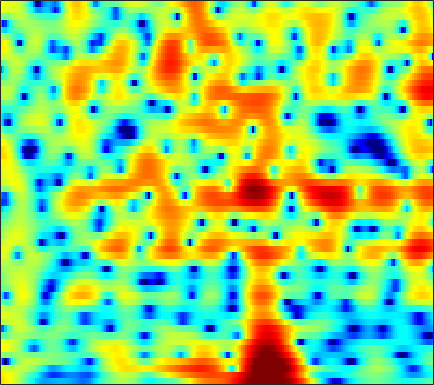

The data file committed next to this chart (first rows):
5.5148, 5.3044, 4.9605, 4.5414, 4.177, 3.6302, 3.0089, 2.4893, 1.7251, 0.8784, -0.04423, -0.78528, -1.8316, -2.9224, -3.76, -4.866, -5.8814, -6.5406, -7.1883, -7.5594, -7.7093, -7.7168, -7.6141, -7.4504
5.214, 5.011, 4.699, 4.34, 4.039, 3.595, 3.102, 2.699, 2.114, 1.476, 0.7791, 0.2183, -0.5805, -1.438, -2.121, -3.087, -4.117, -4.934, -6.083, -7.302, -8.565, -9.509, -10.68, -11.57
2.992, 2.671, 2.357, 2.188, 2.15, 2.185, 2.266, 2.326, 2.37, 2.344, 2.225, 2.064, 1.749, 1.316, 0.9073, 0.249, -0.5427, -1.234, -2.282, -3.473, -4.773, -5.773, -6.986, -7.798
-7.113, -11.95, -29.28, -12.15, -7.574, -4.043, -1.82, -0.6413, 0.5013, 1.278, 1.787, 2.03, 2.206, 2.244, 2.199, 2.062, 1.858, 1.673, 1.395, 1.104, 0.8076, 0.5936, 0.3353, 0.1192
0.8647, 0.5278, 0.241, 0.1655, 0.2234, 0.39, 0.5738, 0.6799, 0.7443, 0.7025, 0.5632, 0.4065, 0.155, -0.1067, -0.2807, -0.4493, -0.5265, -0.5232, -0.4545, -0.3416, -0.225, -0.1525, -0.08648, -0.06658
4.604, 4.388, 4.078, 3.735, 3.45, 3.016, 2.491, 2.016, 1.23, 0.2236, -1.071, -2.28, -4.289, -6.826, -8.924, -10.69, -9.519, -7.679, -5.413, -3.668, -2.396, -1.712, -1.105, -0.7931
4.099, 3.863, 3.573, 3.304, 3.098, 2.787, 2.392, 2.021, 1.393, 0.5749, -0.4498, -1.361, -2.735, -4.179, -5.106, -5.746, -5.466, -4.789, -3.686, -2.656, -1.81, -1.322, -0.8856, -0.6972
-1.187, -1.462, -1.199, -0.4979, 0.09349, 0.7844, 1.282, 1.516, 1.637, 1.571, 1.344, 1.097, 0.7067, 0.299, 0.01569, -0.2912, -0.5009, -0.5823, -0.5896, -0.5263, -0.419, -0.328, -0.2143, -0.1399
-9.695, -10.18, -6.109, -2.751, -1.002, 0.6282, 1.689, 2.21, 2.607, 2.73, 2.617, 2.398, 1.963, 1.378, 0.8628, 0.1115, -0.6733, -1.238, -1.857, -2.21, -2.245, -2.074, -1.656, -1.14
2.133, 1.947, 1.957, 2.181, 2.411, 2.708, 2.932, 3.014, 2.978, 2.764, 2.355, 1.903, 1.096, 0.01062, -1.016, -2.731, -5.003, -7.259, -11.45, -17.09, -15.39, -11.39, -7.639, -5.155
3.442, 3.259, 3.077, 2.957, 2.893, 2.815, 2.717, 2.606, 2.373, 2.019, 1.521, 1.038, 0.2311, -0.7734, -1.676, -3.051, -4.603, -5.843, -7.347, -8.27, -8.25, -7.685, -6.525, -5.236
2.48, 2.223, 1.99, 1.896, 1.909, 1.999, 2.11, 2.163, 2.16, 2.019, 1.721, 1.382, 0.7736, 0.007024, -0.6699, -1.669, -2.701, -3.462, -4.371, -5.006, -5.285, -5.245, -4.88, -4.246
-0.4798, -1.476, -2.318, -2.09, -1.286, 0.08823, 1.349, 2.109, 2.834, 3.219, 3.269, 3.1, 2.609, 1.821, 1.032, -0.2847, -1.889, -3.289, -5.417, -7.621, -9.171, -9.249, -7.953, -6.03
-3.68, -6.37, -10.94, -9.181, -5.286, -1.512, 0.9829, 2.289, 3.462, 4.125, 4.346, 4.25, 3.787, 2.934, 2.06, 0.5055, -1.509, -3.368, -6.502, -10.54, -14.47, -14.7, -11.81, -8.802
-1.151, -1.009, -0.6965, -0.1223, 0.4887, 1.411, 2.315, 2.911, 3.502, 3.823, 3.868, 3.716, 3.257, 2.49, 1.723, 0.4283, -1.165, -2.504, -4.515, -6.75, -9.111, -10.92, -13.41, -15.08
-0.6765, -0.03772, 0.7022, 1.361, 1.803, 2.334, 2.788, 3.049, 3.287, 3.379, 3.298, 3.116, 2.71, 2.106, 1.509, 0.5444, -0.6498, -1.679, -3.214, -4.995, -7.073, -8.791, -11.11, -12.64
-0.4832, 0.1375, 0.8328, 1.4, 1.751, 2.136, 2.426, 2.573, 2.694, 2.725, 2.653, 2.52, 2.237, 1.841, 1.453, 0.8334, 0.07746, -0.5863, -1.525, -2.523, -3.551, -4.282, -5.093, -5.709
0.2586, 0.6894, 1.122, 1.425, 1.579, 1.711, 1.79, 1.845, 1.906, 1.96, 1.999, 2.006, 1.947, 1.807, 1.64, 1.309, 0.9003, 0.5037, -0.1168, -0.7885, -1.525, -2.126, -2.958, -3.801
1.723, 1.849, 1.831, 1.587, 1.281, 0.7753, 0.2781, 0.0425, 0.006096, 0.2919, 0.7802, 1.179, 1.64, 1.923, 2.014, 1.974, 1.775, 1.548, 1.11, 0.5625, -0.06954, -0.6205, -1.483, -2.5
3.421, 3.336, 2.894, 1.971, 0.8696, -1.337, -4.76, -8.182, -9.207, -4.98, -1.691, -0.07105, 1.339, 2.112, 2.372, 2.394, 2.108, 1.818, 1.373, 0.8786, 0.4152, 0.08881, -0.4113, -1.06
3.351, 3.6, 3.562, 3.076, 2.388, 1.041, -0.668, -1.768, -2.067, -0.9958, 0.4002, 1.23, 1.83, 1.906, 1.592, 0.7464, -0.6, -1.818, -3.269, -3.986, -3.804, -3.335, -2.733, -2.412
1.365, 2.231, 2.981, 3.358, 3.449, 3.396, 3.262, 3.126, 2.967, 2.881, 2.753, 2.578, 2.111, 1.244, 0.2472, -1.612, -4.384, -7.563, -14.42, -19.16, -11.55, -8.721, -6.715, -5.85
0.2552, 1.107, 2.002, 2.662, 3.021, 3.342, 3.519, 3.562, 3.515, 3.346, 3.04, 2.693, 2.095, 1.256, 0.4901, -0.7639, -2.103, -3.195, -4.453, -5.266, -5.635, -5.702, -5.909, -6.454
-0.3979, 0.2234, 0.9785, 1.624, 2.027, 2.448, 2.713, 2.841, 2.901, 2.81, 2.587, 2.329, 1.868, 1.31, 0.8347, 0.1038, -0.6502, -1.179, -1.866, -2.427, -2.932, -3.275, -3.724, -4.279
-1.643, -1.036, -0.2654, 0.4212, 0.8732, 1.386, 1.776, 1.985, 2.131, 2.138, 2.002, 1.813, 1.43, 0.9411, 0.5249, -0.06983, -0.6863, -1.089, -1.575, -1.93, -2.144, -2.238, -2.249, -2.198
-3.598, -2.823, -1.857, -0.9606, -0.3404, 0.3895, 1.013, 1.362, 1.655, 1.774, 1.68, 1.48, 1.026, 0.3636, -0.2472, -1.134, -2.111, -2.792, -3.462, -3.769, -3.537, -3.12, -2.358, -1.468
-6.51, -5.617, -4.441, -3.162, -2.186, -0.9388, 0.1119, 0.7513, 1.376, 1.676, 1.656, 1.419, 0.8315, -0.1132, -1.099, -2.821, -5.112, -7.41, -11.03, -12.74, -9.802, -7.092, -4.185, -1.941
-10.93, -11.82, -11.49, -8.584, -6.053, -3.228, -1.146, -0.02012, 1.018, 1.541, 1.633, 1.422, 0.8064, -0.1859, -1.179, -2.95, -4.989, -6.865, -9.281, -10.23, -8.417, -6.427, -3.906, -1.782
-8.586, -10.28, -10.81, -7.679, -4.979, -2.173, -0.1272, 0.9232, 1.825, 2.219, 2.178, 1.886, 1.128, 0.05349, -0.8533, -2.285, -3.635, -4.479, -5.165, -5.183, -4.669, -3.951, -2.843, -1.641
-0.2427, -0.1948, 0.1406, 0.7901, 1.406, 2.258, 2.941, 3.339, 3.554, 3.462, 2.98, 2.399, 1.226, -0.4056, -1.915, -4.365, -7.3, -9.264, -10.31, -8.869, -7.007, -5.816, -4.603, -3.835
2.396, 2.73, 3.165, 3.551, 3.796, 4.043, 4.145, 4.1, 3.867, 3.385, 2.626, 1.844, 0.5474, -1.214, -2.904, -5.67, -9.513, -12.62, -14.09, -11.28, -8.777, -7.666, -7.003, -7.293
2.347, 2.943, 3.512, 3.861, 3.989, 3.985, 3.824, 3.562, 3.091, 2.442, 1.661, 0.9546, -0.08002, -1.201, -2.145, -3.311, -4.469, -5.108, -5.667, -5.781, -5.784, -5.767, -5.993, -6.563
2.771, 3.349, 3.82, 3.982, 3.939, 3.656, 3.17, 2.688, 1.903, 1.029, 0.1233, -0.5653, -1.414, -2.118, -2.577, -3.037, -3.308, -3.418, -3.471, -3.442, -3.417, -3.418, -3.516, -3.708
4.521, 4.752, 4.795, 4.557, 4.181, 3.447, 2.402, 1.478, 0.02219, -1.56, -3.187, -4.238, -5.325, -5.867, -5.799, -5.497, -4.772, -4.213, -3.386, -2.699, -2.081, -1.764, -1.495, -1.444
6.018, 5.899, 5.511, 4.84, 4.121, 2.868, 1.206, -0.3534, -2.878, -6.118, -10.14, -13.49, -17.26, -16.98, -15.16, -12.06, -9.333, -7.349, -5.119, -3.278, -1.895, -1.105, -0.3723, 0.004214
5.97, 5.638, 5.011, 4.128, 3.288, 1.859, 0.0533, -1.63, -4.444, -8.027, -12.84, -17.09, -23.02, -28.09, -34.42, -21.78, -13.98, -10.3, -6.632, -4.015, -2.119, -1.045, -0.01576, 0.638
4.659, 4.24, 3.567, 2.762, 2.062, 0.9626, -0.3225, -1.459, -3.165, -5.131, -7.244, -8.792, -10.7, -11.89, -11.95, -10.56, -8.439, -6.652, -4.514, -2.728, -1.303, -0.4704, 0.3753, 0.9484
2.459, 1.954, 1.294, 0.6836, 0.2621, -0.2387, -0.735, -1.117, -1.66, -2.238, -2.811, -3.212, -3.563, -3.695, -3.541, -3.148, -2.48, -1.894, -1.104, -0.3637, 0.2239, 0.5624, 0.8676, 1.028
-0.7213, -1.643, -2.726, -3.33, -3.327, -2.828, -2.114, -1.559, -0.9578, -0.4752, -0.1159, 0.09196, 0.3508, 0.6095, 0.8009, 1.075, 1.376, 1.569, 1.785, 1.876, 1.824, 1.664, 1.267, 0.6727
-4.609, -6.953, -12.12, -19.17, -13.83, -7.902, -4.461, -2.721, -1.04, 0.1795, 1.082, 1.622, 2.196, 2.649, 2.906, 3.212, 3.41, 3.468, 3.445, 3.237, 2.821, 2.332, 1.364, -0.07596
-4.975, -5.928, -7.256, -7.83, -7.274, -5.625, -3.877, -2.703, -1.42, -0.4093, 0.4159, 0.9468, 1.547, 2.056, 2.387, 2.745, 2.966, 3.059, 3.038, 2.852, 2.471, 2.035, 1.235, 0.16
-3.451, -3.345, -3.264, -3.167, -3.026, -2.772, -2.468, -2.251, -1.961, -1.696, -1.363, -1.074, -0.5621, 0.03019, 0.4911, 1.015, 1.448, 1.683, 1.833, 1.82, 1.641, 1.419, 1.054, 0.6513
-1.043, -0.7392, -0.5435, -0.5316, -0.6513, -1.002, -1.548, -2.14, -3.122, -4.179, -4.964, -4.992, -4.165, -2.792, -1.77, -0.5573, 0.3464, 0.7927, 1.135, 1.179, 0.9853, 0.7349, 0.3381, 0.009719
1.643, 1.892, 2.003, 1.863, 1.567, 0.8908, -0.2301, -1.448, -3.839, -7.791, -16.22, -27.72, -10.55, -5.446, -3.126, -1.127, 0.1076, 0.6558, 0.9735, 0.8348, 0.2339, -0.5538, -2.112, -4.079
1.764, 1.984, 2.154, 2.113, 1.931, 1.458, 0.6615, -0.1358, -1.46, -2.93, -4.168, -4.488, -4.066, -3.088, -2.305, -1.423, -0.769, -0.4597, -0.3207, -0.4997, -1.108, -1.951, -3.758, -6.609
-0.4769, -0.1136, 0.3466, 0.696, 0.8456, 0.8471, 0.6409, 0.3602, -0.1744, -0.7859, -1.417, -1.834, -2.323, -2.698, -2.957, -3.096, -3.105, -2.98, -2.697, -2.39, -2.159, -2.053, -1.972, -1.87
-4.151, -3.079, -1.683, -0.506, 0.1494, 0.729, 0.9966, 0.9902, 0.7561, 0.2536, -0.4698, -1.209, -2.428, -3.958, -5.283, -7.124, -8.257, -7.987, -6.434, -4.648, -3.099, -2.135, -1.079, -0.1755
-10.27, -6.077, -2.697, -0.5861, 0.4858, 1.434, 1.915, 2.032, 1.911, 1.466, 0.6888, -0.1524, -1.68, -3.893, -6.174, -10.83, -17.89, -14.98, -8.929, -5.324, -3.026, -1.786, -0.5504, 0.4125
-2.508, -1.472, -0.09721, 1.018, 1.646, 2.204, 2.471, 2.503, 2.362, 2.038, 1.516, 0.9818, 0.1347, -0.94, -1.778, -2.838, -3.474, -3.552, -3.13, -2.416, -1.745, -1.334, -0.9027, -0.6049
2.357, 2.43, 2.516, 2.536, 2.481, 2.284, 2, 1.76, 1.458, 1.23, 1.065, 0.9869, 0.8408, 0.6623, 0.5164, 0.2223, -0.08309, -0.3369, -0.6905, -1.141, -1.71, -2.224, -2.936, -3.637
4.976, 4.623, 4.054, 3.321, 2.628, 1.506, 0.1841, -0.8197, -1.833, -2.024, -1.327, -0.5406, 0.4264, 1.185, 1.517, 1.722, 1.604, 1.331, 0.6331, -0.5053, -2.164, -3.847, -6.849, -10.32
5.422, 4.831, 3.929, 2.811, 1.753, -0.1188, -2.906, -6.154, -15.04, -16.14, -6.553, -3.231, -0.4462, 1.209, 1.989, 2.578, 2.695, 2.498, 1.84, 0.726, -0.9316, -2.637, -5.662, -9.199
2.184, 1.498, 0.7042, 0.03031, -0.489, -1.316, -2.355, -3.176, -3.986, -3.823, -2.668, -1.52, -0.1313, 0.9617, 1.571, 2.043, 2.205, 2.109, 1.765, 1.187, 0.411, -0.2386, -1.097, -1.729
-4.152, -5.6, -5.869, -4.661, -3.631, -2.548, -1.819, -1.44, -1.019, -0.5916, -0.1071, 0.2524, 0.7134, 1.113, 1.312, 1.462, 1.47, 1.402, 1.226, 0.9556, 0.6314, 0.3988, 0.1464, 0.008883
-8.185, -12.92, -11.57, -6.566, -4.174, -2.067, -0.7214, -0.03817, 0.5979, 0.9975, 1.227, 1.305, 1.33, 1.237, 1.104, 0.9033, 0.6642, 0.4981, 0.2643, 0.04856, -0.1307, -0.2493, -0.3461, -0.3628
0.4596, -0.1424, -0.3846, -0.04611, 0.4225, 1.081, 1.622, 1.916, 2.124, 2.124, 1.914, 1.644, 1.114, 0.4191, -0.1407, -0.9073, -1.567, -1.963, -2.304, -2.463, -2.554, -2.651, -2.856, -3.083
4.117, 3.735, 3.387, 3.201, 3.155, 3.144, 3.127, 3.06, 2.834, 2.41, 1.733, 1.029, -0.2341, -1.863, -3.331, -5.608, -7.721, -8.591, -8.291, -7.306, -6.587, -6.414, -6.868, -8.265
4.643, 4.149, 3.641, 3.343, 3.227, 3.169, 3.124, 3.027, 2.756, 2.24, 1.413, 0.5239, -1.08, -3.287, -5.521, -9.727, -16.7, -21.97, -14.82, -10.57, -8.423, -7.619, -7.336, -7.901
